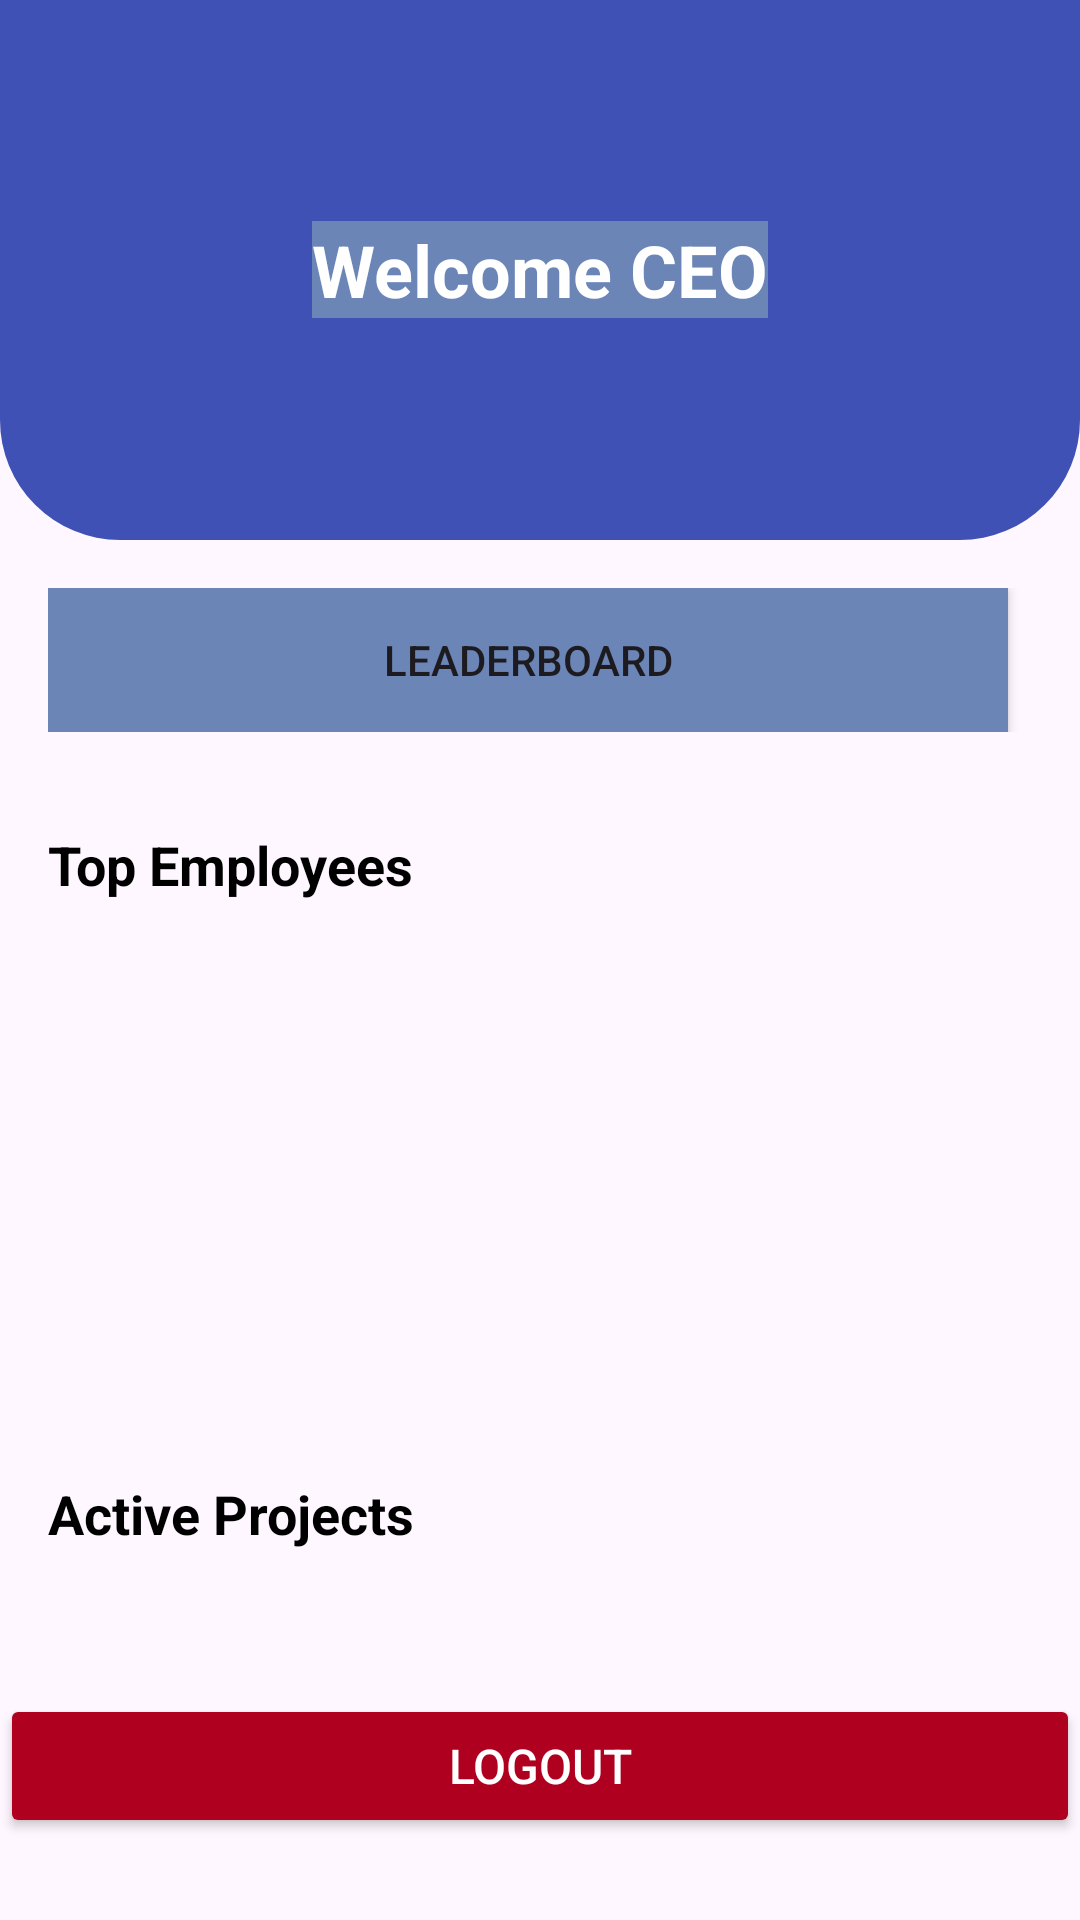

Reconstruct the res/layout file that produces this screen, plus the resources it refers to.
<!-- AndroidManifest.xml: application theme Theme.Employee_Gamification -->
<!-- res/layout/activity_ceo_home.xml -->
<?xml version="1.0" encoding="utf-8"?>
<androidx.core.widget.NestedScrollView
    xmlns:android="http://schemas.android.com/apk/res/android"
    xmlns:card_view="http://schemas.android.com/apk/res-auto"
    xmlns:tools="http://schemas.android.com/tools"
    android:layout_width="match_parent"
    android:layout_height="match_parent"
    android:fillViewport="true"
    tools:context=".CeoHomeActivity">

    <LinearLayout
        android:layout_width="match_parent"
        android:layout_height="wrap_content"
        android:orientation="vertical">

        
        <RelativeLayout
            android:layout_width="match_parent"
            android:layout_height="180dp"
            android:background="@drawable/ceo_welcome_bg"
            android:padding="20dp">

            <TextView
                android:id="@+id/welcomeText"
                android:layout_width="wrap_content"
                android:layout_height="wrap_content"
                android:text="Welcome CEO"
                android:textColor="#FFFFFF"
                android:textSize="24sp"
                android:textStyle="bold"
                android:background="@color/appcolor"
                android:layout_centerInParent="true" />
        </RelativeLayout>

        
        <LinearLayout
            android:layout_width="match_parent"
            android:layout_height="wrap_content"
            android:orientation="horizontal"
            android:padding="16dp"
            android:gravity="center_horizontal"
            android:weightSum="2">

            <Button
                android:id="@+id/btnLeaderboard"
                android:layout_width="match_parent"
                android:layout_height="wrap_content"
                android:layout_weight="1"
                android:background="@color/appcolor"
                android:text="Leaderboard"
                android:layout_marginEnd="8dp"/>

           
        </LinearLayout>

        
        <TextView
            android:layout_width="match_parent"
            android:layout_height="wrap_content"
            android:text="Top Employees"
            android:textSize="18sp"
            android:textStyle="bold"
            android:padding="16dp"
            android:textColor="#000000"/>

        <androidx.recyclerview.widget.RecyclerView
            android:id="@+id/topEmployeesRecyclerView"
            android:layout_width="match_parent"
            android:layout_height="160dp"
            android:paddingLeft="16dp"
            android:paddingRight="16dp"
            android:orientation="horizontal"
            android:scrollbars="horizontal" />

        
        <TextView
            android:layout_width="match_parent"
            android:layout_height="wrap_content"
            android:text="Active Projects"
            android:textSize="18sp"
            android:textStyle="bold"
            android:padding="16dp"
            android:textColor="#000000"/>

        <androidx.recyclerview.widget.RecyclerView
            android:id="@+id/activeProjectsRecyclerView"
            android:layout_width="match_parent"
            android:layout_height="wrap_content"
            android:nestedScrollingEnabled="false"
            android:padding="16dp" />

        <Button
            android:id="@+id/btnLogout"
            android:layout_width="match_parent"
            android:layout_height="wrap_content"
            android:text="Logout"
            android:textSize="16sp"
            android:backgroundTint="#B00020"
            android:textColor="#FFFFFF"
            android:minHeight="48dp"
            android:layout_marginBottom="16dp" />
    </LinearLayout>
</androidx.core.widget.NestedScrollView>
<!-- resources referenced by this layout -->
<resources>
  <color name="appcolor"> #6A85B6</color>
  <!-- drawable ceo_welcome_bg (drawable) -->
  <?xml version="1.0" encoding="utf-8"?>
  <shape xmlns:android="http://schemas.android.com/apk/res/android" android:shape="rectangle">
      <solid android:color="#3F51B5"/> 
      <corners android:bottomLeftRadius="40dp" android:bottomRightRadius="40dp" />
  </shape>
  <style name="Theme.Employee_Gamification" parent="Base.Theme.Employee_Gamification" />
  <style name="Base.Theme.Employee_Gamification" parent="Theme.Material3.DayNight.NoActionBar">
          
          
      </style>
</resources>
